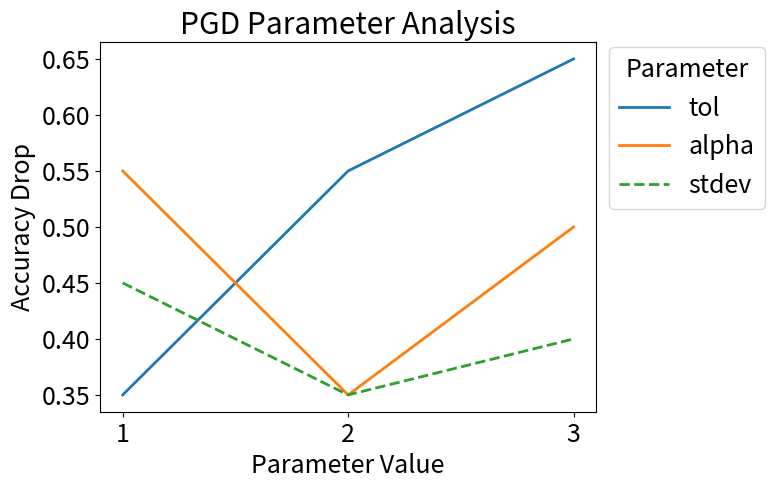
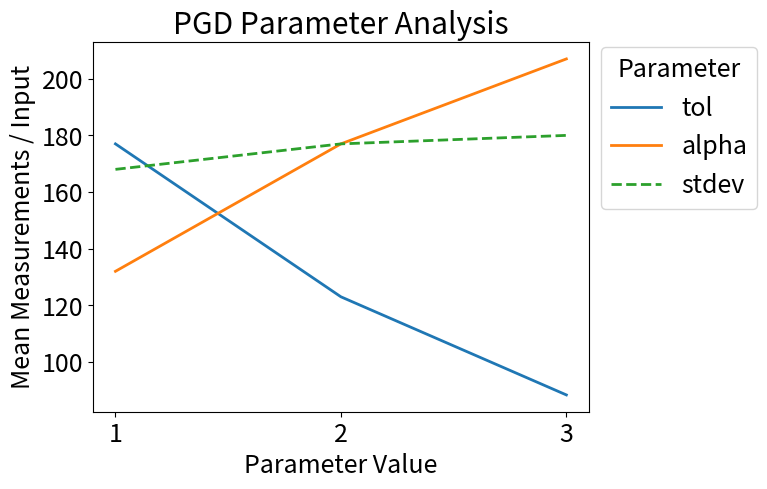
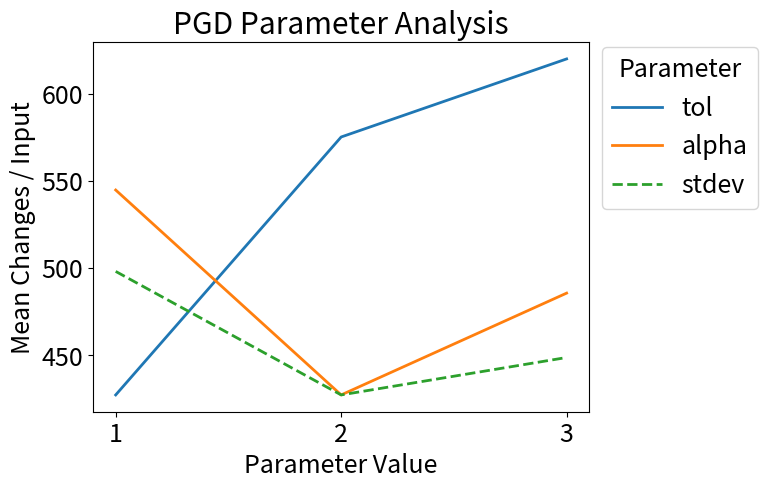
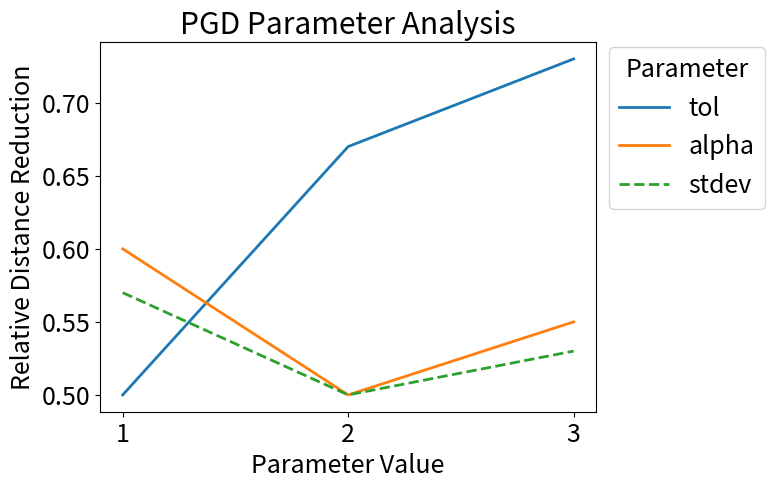
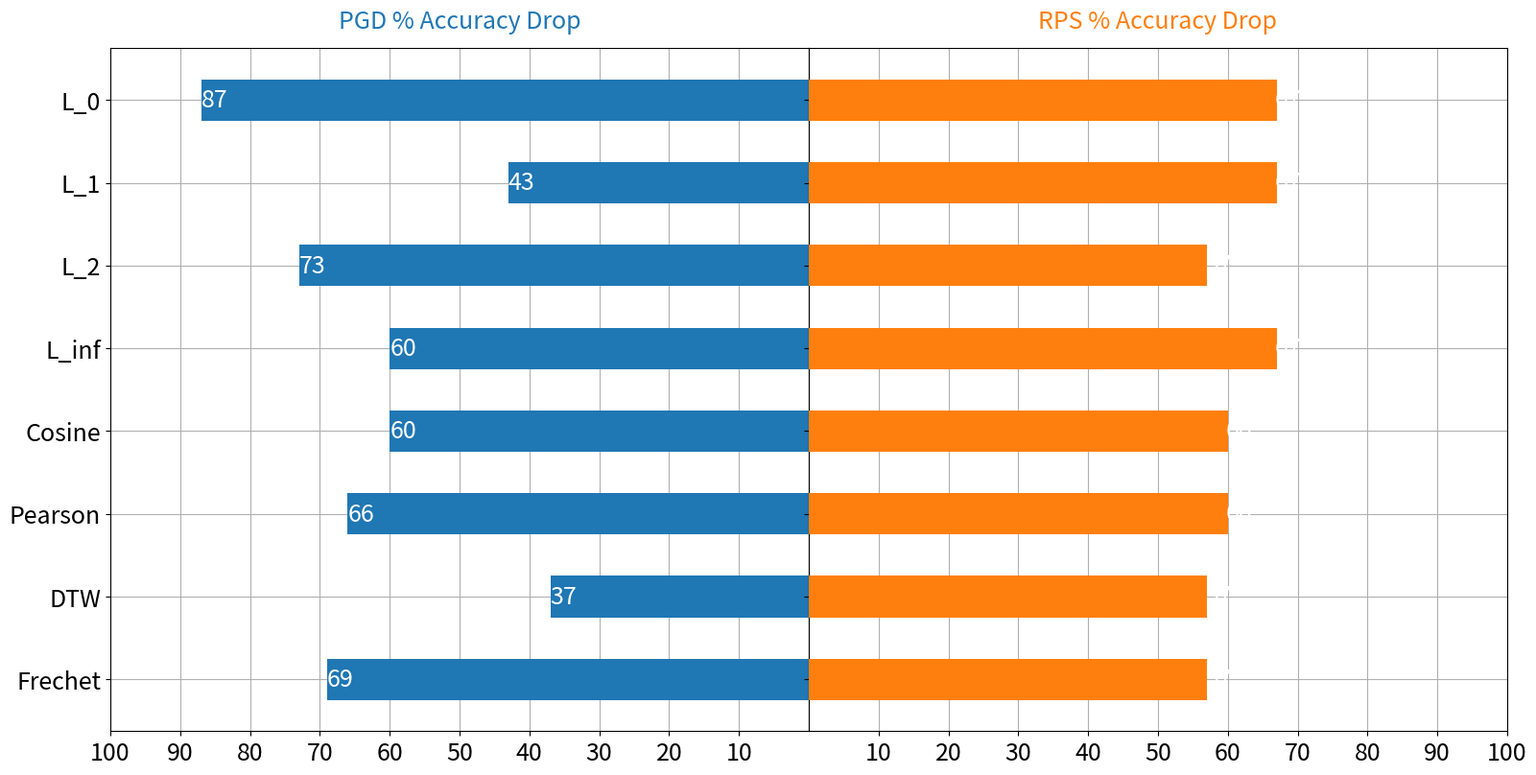
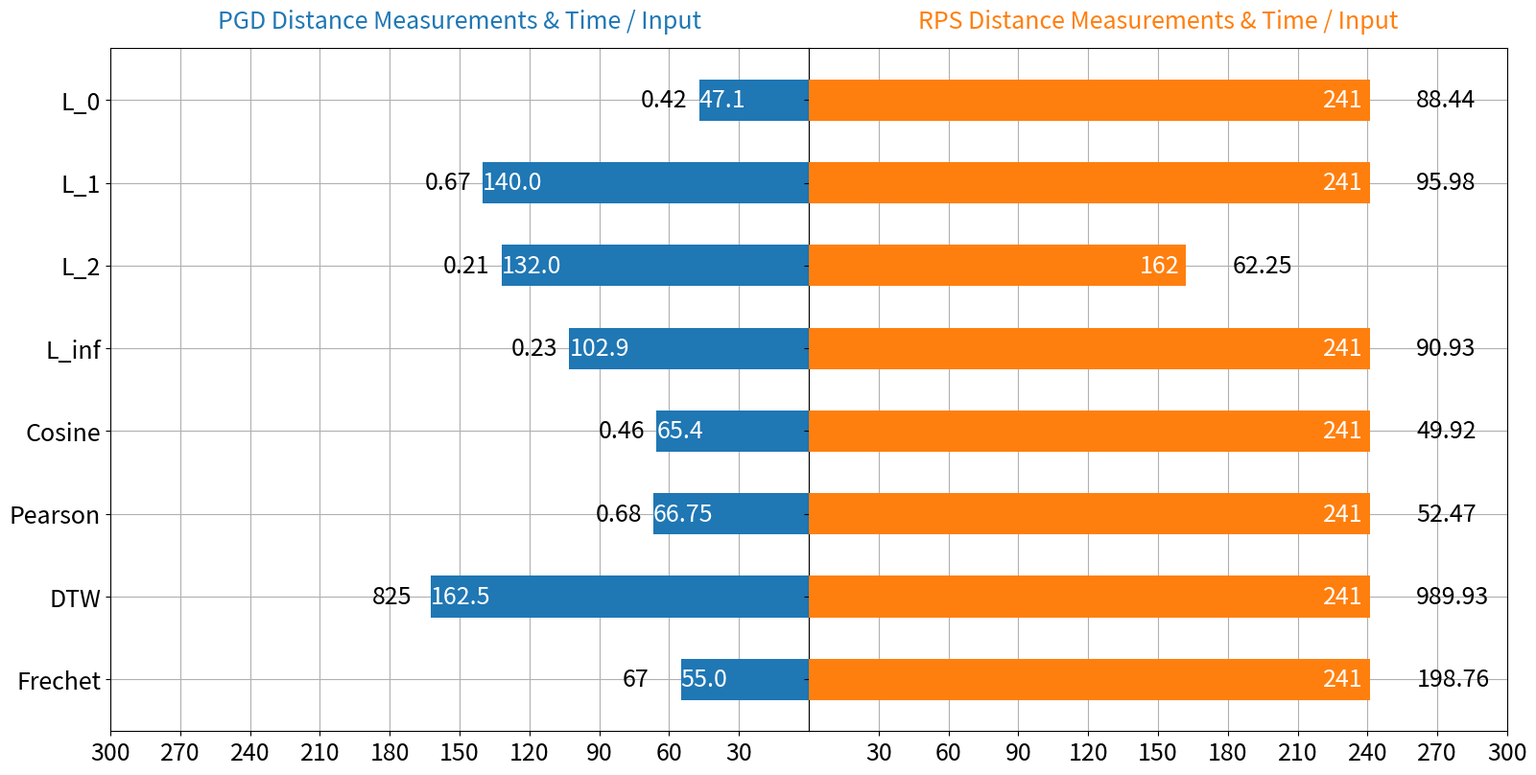
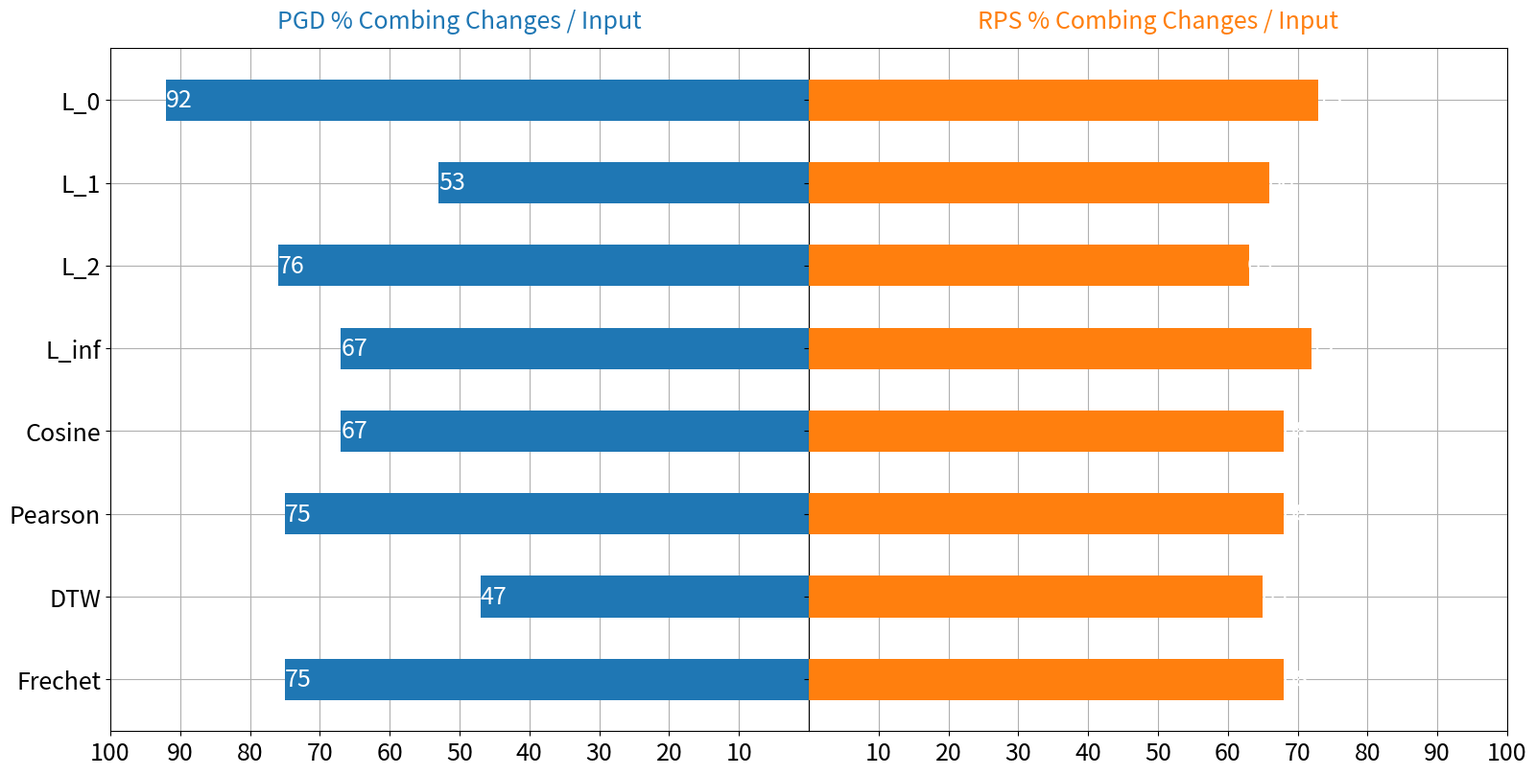
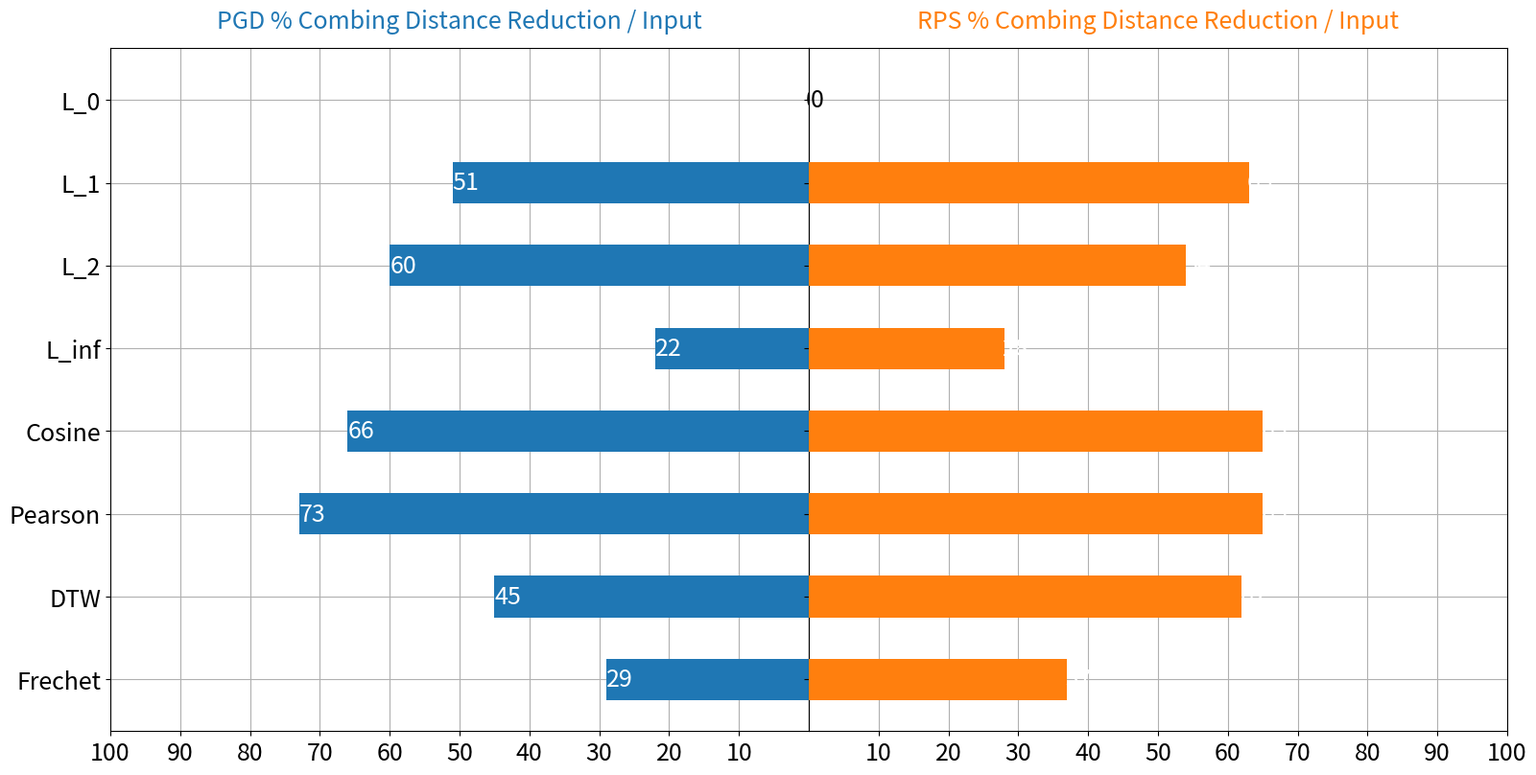
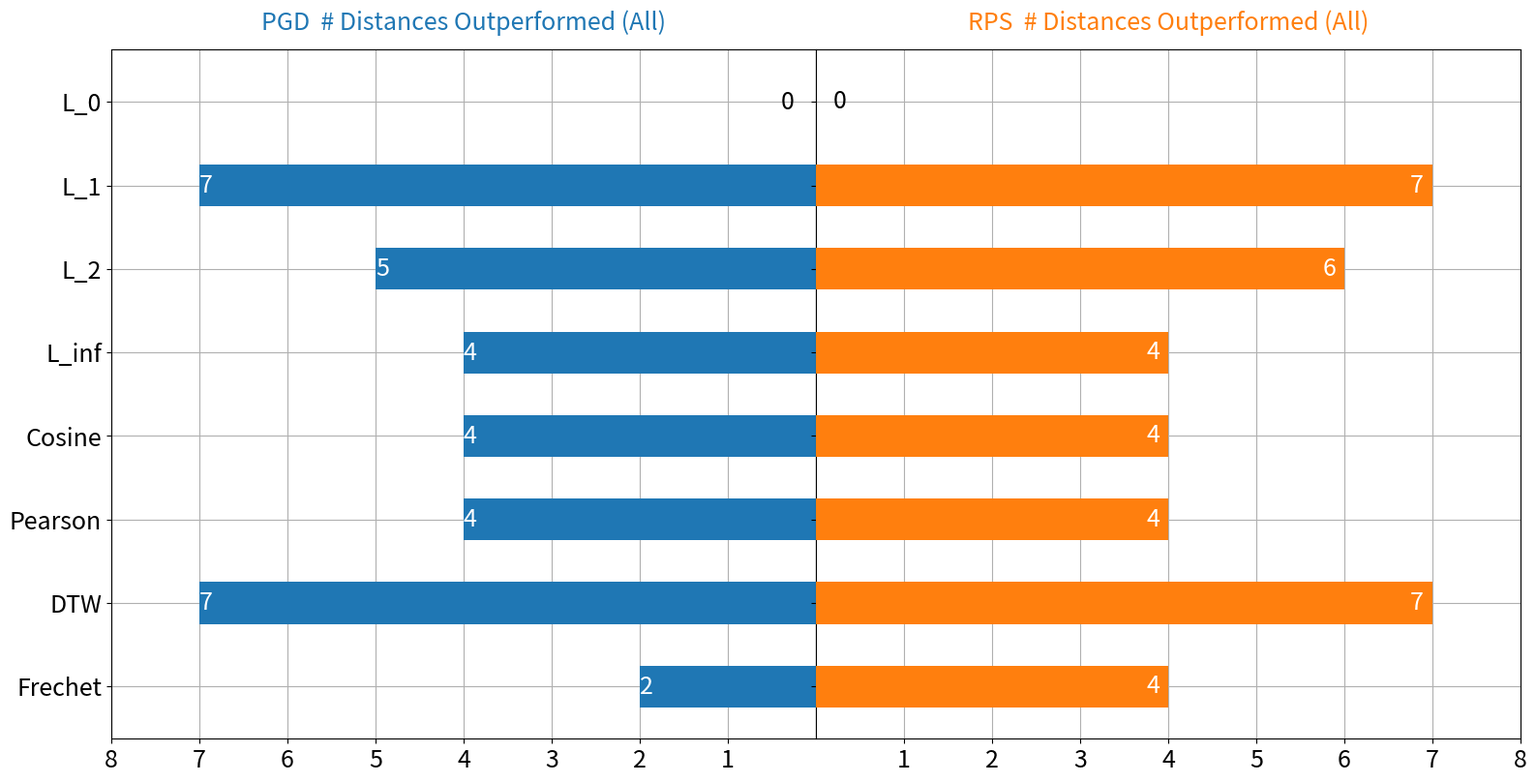
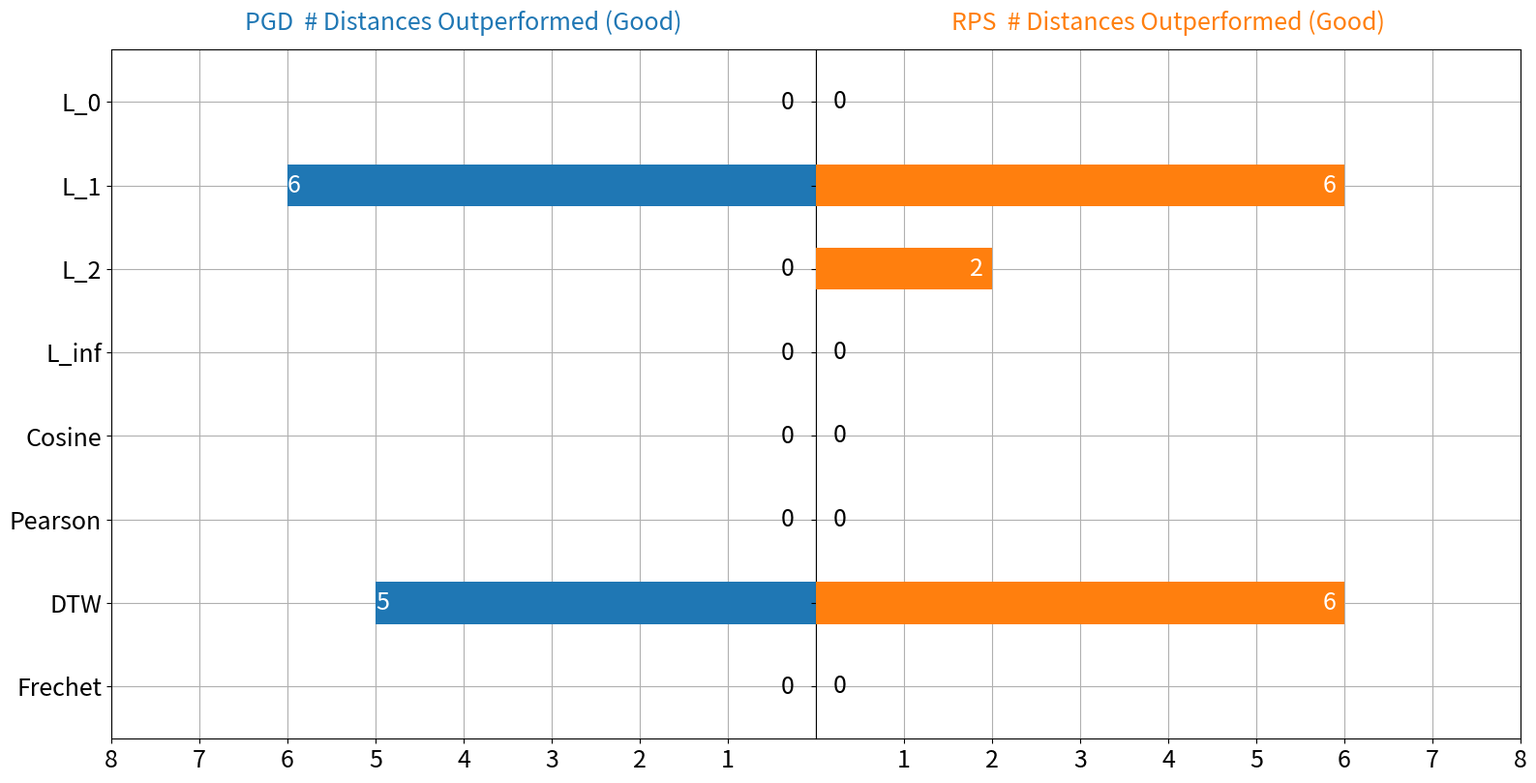
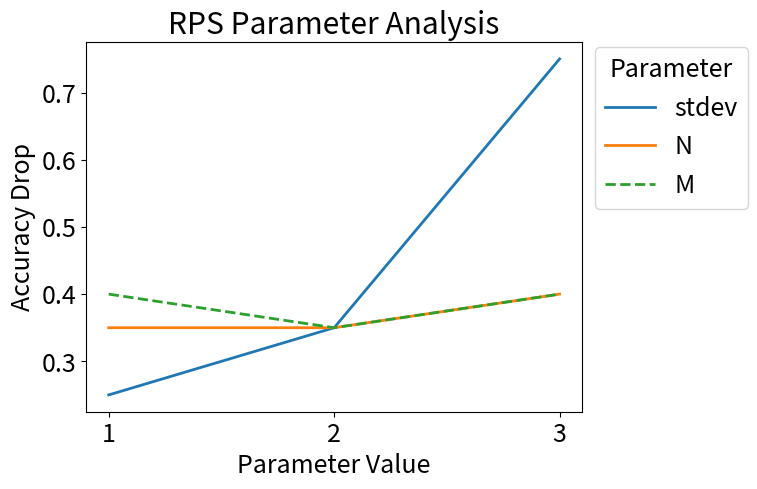
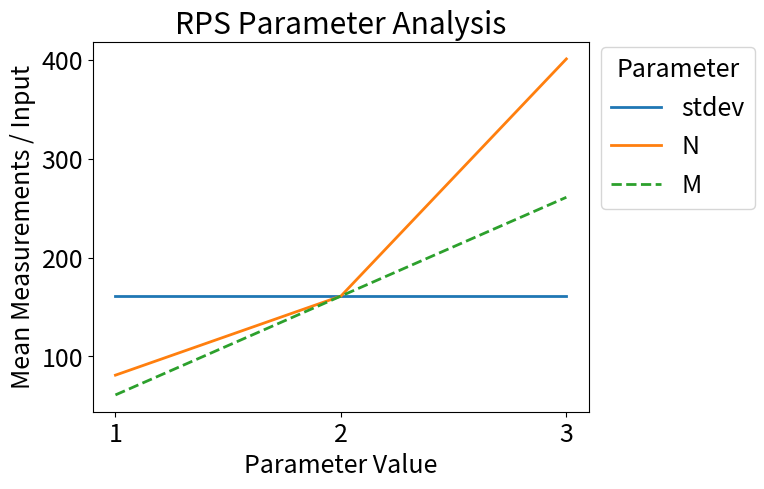
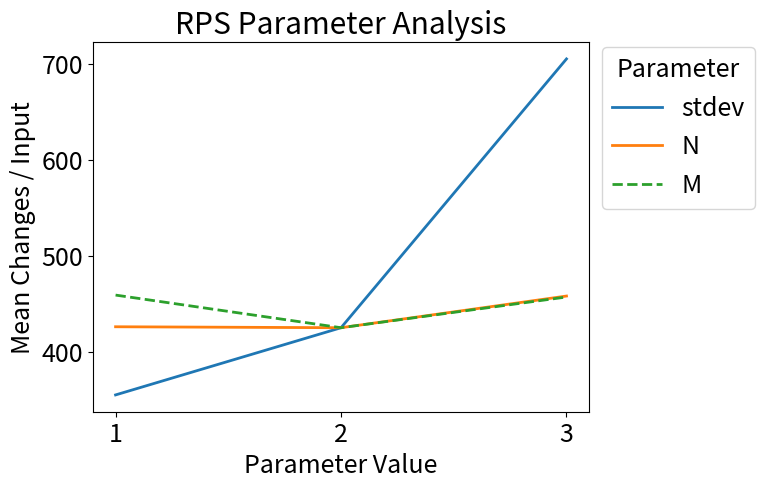
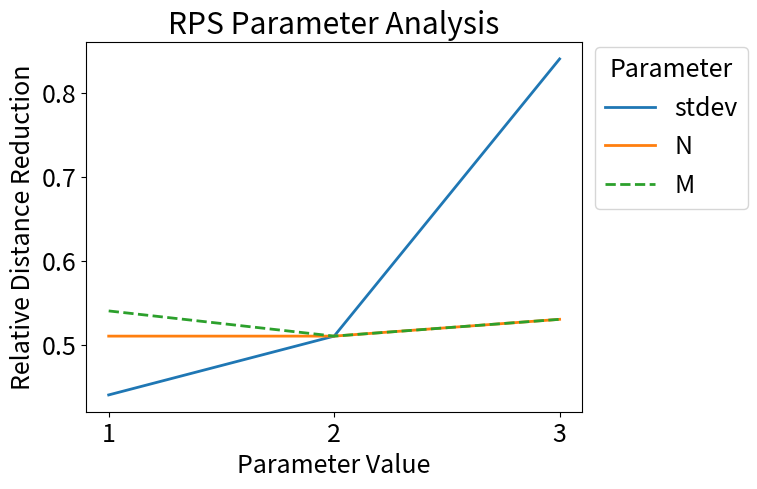

Reproduce these figures in Python, in order.
import matplotlib.pyplot as plt
import numpy as np
import pandas as pd

plt.rc('font', size=18)
#plt.rcParams['figure.constrained_layout.use'] = True
x_axis = [1, 2, 3]
colors = ['tab:blue', 'tab:orange', 'tab:green']
labels = ['tol', 'alpha', 'stdev']
title = 'PGD'

def plot_params(param_vector, vector_name, labels, title):
    fig, ax = plt.subplots()
    ax.set_xticks([1, 2, 3])
    for i in range(3):
        if i != 2:
            ax.plot(x_axis, param_vector[i], color=colors[i], label=labels[i], lw=2)
        else:
            ax.plot(x_axis, param_vector[i], color=colors[i], label=labels[i], lw=2, ls='--')
    ax.set_xlabel('Parameter Value')
    if vector_name == 'accdrop':
        ax.set_ylabel('Accuracy Drop')
    elif vector_name == 'measurements':
        ax.set_ylabel('Mean Measurements / Input')
    elif vector_name == 'changes':
        ax.set_ylabel('Mean Changes / Input')
    elif vector_name == 'reduction':
        ax.set_ylabel('Relative Distance Reduction')
    ax.set_title(title + ' Parameter Analysis')
    ax.legend(loc='upper left', title='Parameter', bbox_to_anchor=(1, 1.02))

#tol, alpha, stdev (PGD) / stdev, N, M (RPS)
accdrop = [[0.35, 0.55, 0.65], [0.55, 0.35, 0.5], [0.45, 0.35, 0.4]]
measurements = [[177, 123, 88.35], [132, 177, 207], [168, 177, 180]]
changes = [[427.3, 575.15, 619.9], [544.75, 427.3, 485.65], [498.1, 427.3, 448.75]]
reduction = [[0.5, 0.67, 0.73], [0.6, 0.5, 0.55], [0.57, 0.5, 0.53]]

plot_params(accdrop, 'accdrop', labels, title)
plot_params(measurements, 'measurements', labels, title)
plot_params(changes, 'changes', labels, title)
plot_params(reduction, 'reduction', labels, title)

#L0, L1, L2, Linf, Cosine, Pearson, DTW, Frechet
distances = ['L_0', 'L_1', 'L_2', 'L_inf', 'Cosine', 'Pearson', 'DTW', 'Frechet']


def mirrored_bar(pgd_data, rps_data, figure_title, tick_list, pgd_time = [], rps_time = [], use_time = False):
    left_title = 'PGD ' + figure_title
    right_title = 'RPS ' + figure_title
    data = pd.DataFrame(list(zip(pgd_data, rps_data)), index = distances,
                        columns = [left_title, right_title])
    fig, ax = plt.subplots(figsize=(16,8), ncols=2, sharey=True)
    fig.tight_layout()
    ax[0].grid(zorder = 0)
    ax[1].grid(zorder = 0)
    left_bars = ax[0].barh(data.index, data[left_title], height = 0.5, align='center', color='tab:blue', zorder=10)
    ax[0].set_title(left_title, fontsize=18, pad=15, color='tab:blue')
    ax[0].invert_xaxis()
    right_bars = ax[1].barh(data.index, data[right_title], height = 0.5, align='center', color='tab:orange', zorder=10)
    ax[1].set_title(right_title, fontsize=18, pad=15, color='tab:orange')

    ax[0].set(yticks=data.index, yticklabels=data.index)
    ax[0].yaxis.tick_left()
    ax[0].tick_params(axis='y', colors='black')

    ax[0].set_xticks(tick_list)
    ax[1].set_xticks(tick_list)

    for i, v in enumerate(data[left_title]):
        if v > 0:
            ax[0].text(v, i + 0.085 , str(v), color='white', zorder = 20)
        else:
            ax[0].text(v+0.4, i + 0.085, str(v), color='black', zorder=20)
    if use_time:
        for i, v in enumerate(list(zip(pgd_time, data[left_title]))):
            ax[0].text(v[1] + 25, i + 0.085, str(v[0]), color='black', zorder=20)
        for i, v in enumerate(data[right_title]):
            ax[1].text(v - 20, i + 0.085, str(v), color='white', zorder=20)
        for i, v in enumerate(list(zip(rps_time, data[right_title]))):
            ax[1].text(v[1] + 20, i + 0.085, str(v[0]), color = 'black', zorder=20)
    else:
        for i, v in enumerate(data[right_title]):
            if v > 0:
                ax[1].text(v-0.25, i + 0.08, str(v), color='white', zorder=20)
            else:
                ax[1].text(v+0.2, i + 0.08, str(v), color='black', zorder=20)


    plt.gca().invert_yaxis()
    plt.subplots_adjust(wspace=0, top=0.93, bottom=0.04, left=0.07, right=0.98)

pgd_acc = [87, 43, 73, 60, 60, 66, 37, 69]
rps_acc = [67, 67, 57, 67, 60, 60, 57, 57]

pgd_meas = [47.1, 140, 132, 102.9, 65.4, 66.75, 162.5, 55]
pgd_time = [0.42, 0.67, 0.21, 0.23, 0.46, 0.68, 825, 67]
rps_meas = [241, 241, 162, 241, 241, 241, 241, 241]
rps_time = [88.44, 95.98, 62.25, 90.93, 49.92, 52.47, 989.93, 198.76]

pgd_changes = [92, 53, 76, 67, 67, 75, 47, 75]
rps_changes = [73, 66, 63, 72, 68, 68, 65, 68]

pgd_reduction = [0, 51, 60, 22, 66, 73, 45, 29]
rps_reduction = [0, 63, 54, 28, 65, 65, 62, 37]

pgd_ranks = [0, 7, 5, 4, 4, 4, 7, 2]
rps_ranks = [0, 7, 6, 4, 4, 4, 7, 4]

pgd_ranks_succesful = [0, 6, 0, 0, 0, 0, 5, 0]
rps_ranks_succesful = [0, 6, 2, 0, 0, 0, 6, 0]

figure_title = '% Accuracy Drop'
tick_list = [10, 20, 30, 40, 50, 60, 70, 80, 90, 100]
mirrored_bar(pgd_acc, rps_acc, figure_title, tick_list)

figure_title = 'Distance Measurements & Time / Input'
tick_list = [30, 60, 90, 120, 150, 180, 210, 240, 270, 300]
mirrored_bar(pgd_meas, rps_meas, figure_title, tick_list, pgd_time, rps_time, use_time=True)

figure_title = '% Combing Changes / Input'
tick_list = [10, 20, 30, 40, 50, 60, 70, 80, 90, 100]
mirrored_bar(pgd_changes, rps_changes, figure_title, tick_list)

figure_title = '% Combing Distance Reduction / Input'
tick_list = [10, 20, 30, 40, 50, 60, 70, 80, 90, 100]
mirrored_bar(pgd_reduction, rps_reduction, figure_title, tick_list)

figure_title = ' # Distances Outperformed (All)'
tick_list = [1, 2, 3, 4, 5, 6, 7, 8]
mirrored_bar(pgd_ranks, rps_ranks, figure_title, tick_list)

figure_title = ' # Distances Outperformed (Good)'
tick_list = [1, 2, 3, 4, 5, 6, 7, 8]
mirrored_bar(pgd_ranks_succesful, rps_ranks_succesful, figure_title, tick_list)

#stdev, N, M modified
accdrop = [[0.25, 0.35, 0.75], [0.35, 0.35, 0.4], [0.4, 0.35, 0.4]]
measurements = [[161, 161, 161], [81, 161, 401], [61, 161, 261]]
changes = [[355, 425, 705], [426, 425, 458], [459, 425, 457]]
reduction = [[0.44, 0.51, 0.84], [0.51, 0.51, 0.53], [0.54, 0.51, 0.53]]

labels = ['stdev', 'N', 'M']
title = 'RPS'
plot_params(accdrop, 'accdrop', labels, title)
plot_params(measurements, 'measurements', labels, title)
plot_params(changes, 'changes', labels, title)
plot_params(reduction, 'reduction', labels, title)

plt.show()
